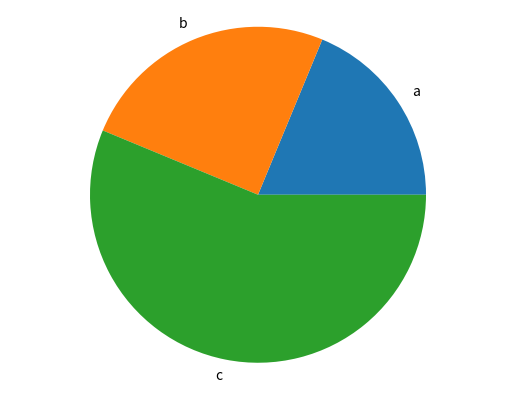

Generate this figure with matplotlib:
import matplotlib.pyplot as plt

def generateBarChart(labels, values):
    fig, ax = plt.subplots()
    ax.bar(labels, values)
    plt.show()

def generatePieChart(labels, values):
    fig, ax = plt.subplots()
    ax.pie(values, labels=labels)
    ax.axis('equal')
    plt.show()

if __name__ == '__main__':
    labels = ['a','b','c']
    values = [30,40,90]
    # generateBarChart(labels, values)
    generatePieChart(labels, values)


